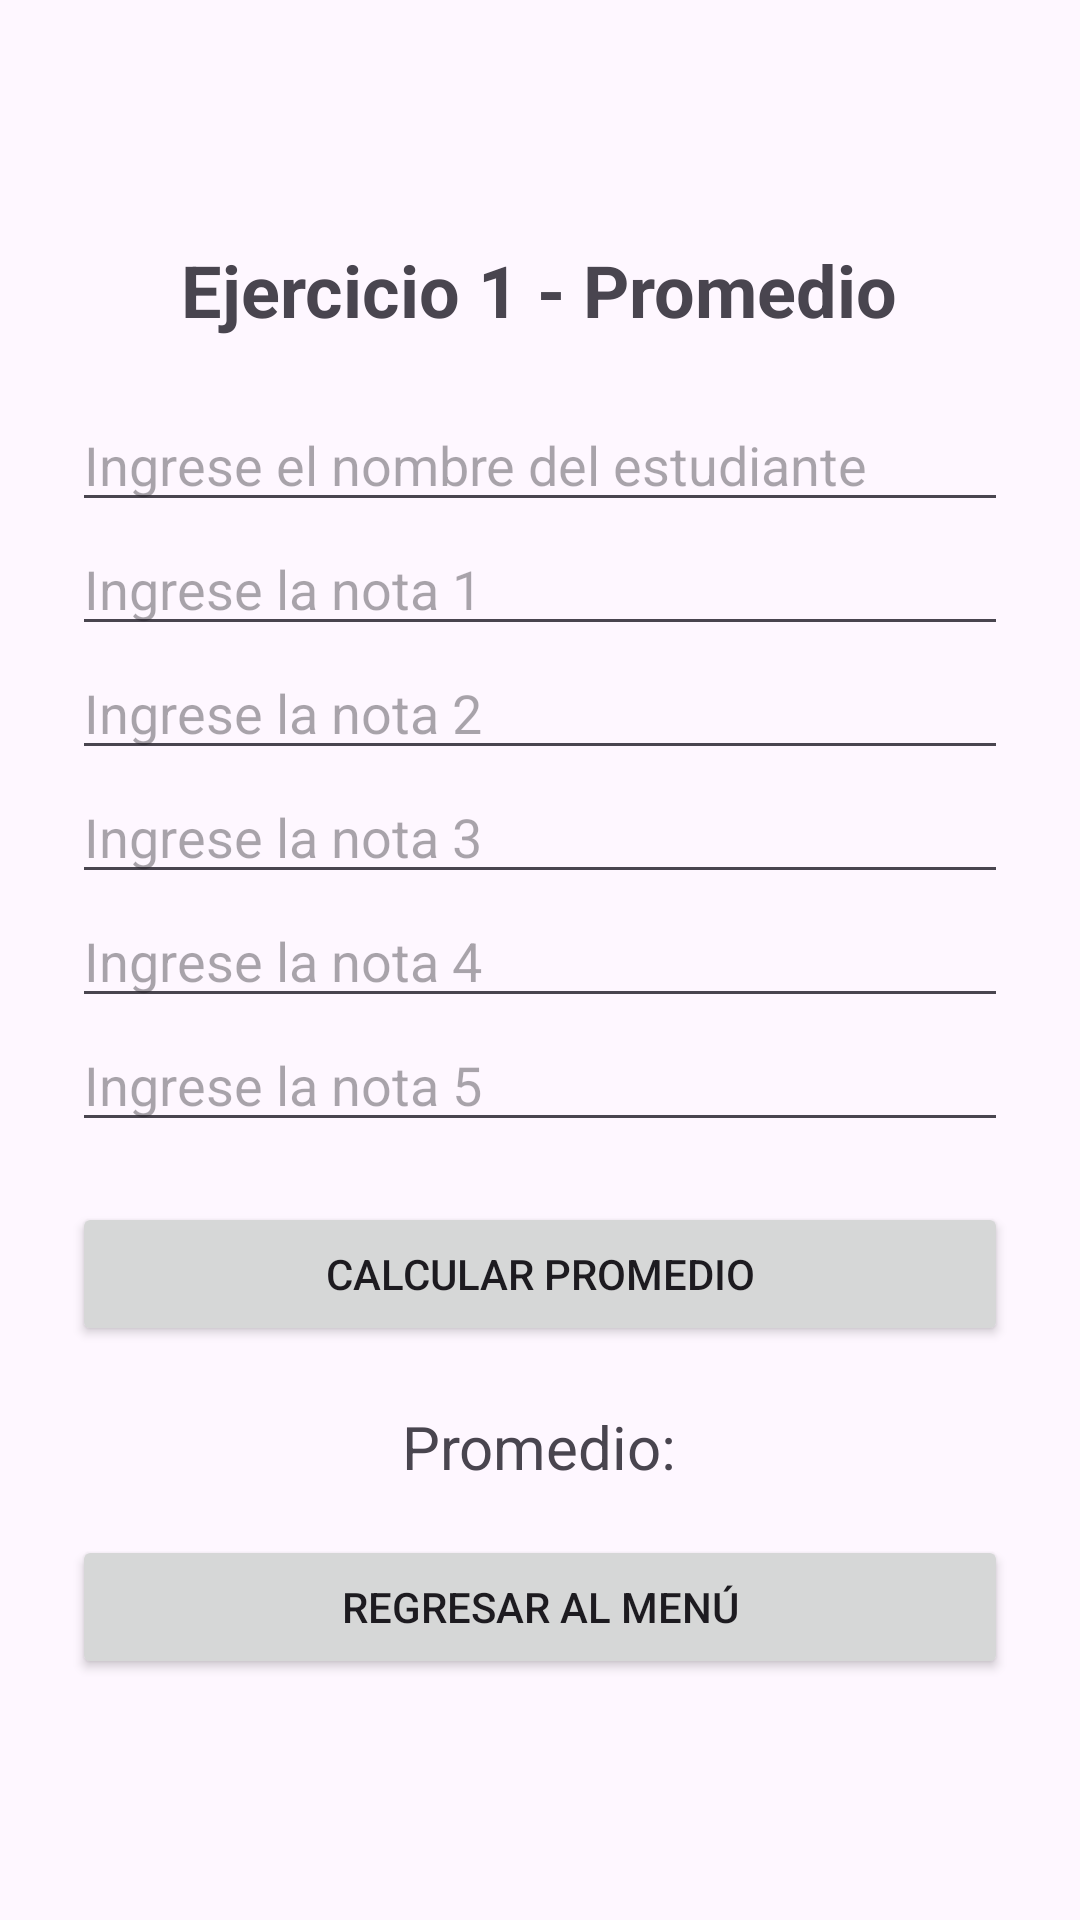

Write the Android layout XML for this screen, with the resource values it uses.
<!-- AndroidManifest.xml: application theme Theme.DESAFIO1_DSM -->
<!-- res/layout/activity_promedio.xml -->
<?xml version="1.0" encoding="utf-8"?>
<LinearLayout
    xmlns:android="http://schemas.android.com/apk/res/android"
    android:layout_width="match_parent"
    android:layout_height="match_parent"
    android:orientation="vertical"
    android:gravity="center"
    android:padding="24dp">

    <TextView
        android:layout_width="wrap_content"
        android:layout_height="wrap_content"
        android:text="@string/promedio_titulo"
        android:textSize="24sp"
        android:textStyle="bold"
        android:layout_marginBottom="20dp" />

    <EditText
        android:id="@+id/etNombre"
        android:layout_width="match_parent"
        android:layout_height="wrap_content"
        android:hint="@string/nombre_hint"
        android:inputType="textPersonName" />

    <EditText
        android:id="@+id/etNota1"
        android:layout_width="match_parent"
        android:layout_height="wrap_content"
        android:hint="@string/nota1_hint"
        android:inputType="numberDecimal" />

    <EditText
        android:id="@+id/etNota2"
        android:layout_width="match_parent"
        android:layout_height="wrap_content"
        android:hint="@string/nota2_hint"
        android:inputType="numberDecimal" />

    <EditText
        android:id="@+id/etNota3"
        android:layout_width="match_parent"
        android:layout_height="wrap_content"
        android:hint="@string/nota3_hint"
        android:inputType="numberDecimal" />

    <EditText
        android:id="@+id/etNota4"
        android:layout_width="match_parent"
        android:layout_height="wrap_content"
        android:hint="@string/nota4_hint"
        android:inputType="numberDecimal" />

    <EditText
        android:id="@+id/etNota5"
        android:layout_width="match_parent"
        android:layout_height="wrap_content"
        android:hint="@string/nota5_hint"
        android:inputType="numberDecimal" />

    <Button
        android:id="@+id/btnCalcular"
        android:layout_width="match_parent"
        android:layout_height="wrap_content"
        android:text="@string/btn_calcular_promedio"
        android:layout_marginTop="20dp" />

    <TextView
        android:id="@+id/tvResultado"
        android:layout_width="wrap_content"
        android:layout_height="wrap_content"
        android:text="@string/resultado_promedio"
        android:textSize="20sp"
        android:layout_marginTop="20dp" />

    <Button
        android:id="@+id/btnRegresar"
        android:layout_width="match_parent"
        android:layout_height="wrap_content"
        android:text="@string/regresar_menu"
        android:layout_marginTop="16dp" />

</LinearLayout>
<!-- resources referenced by this layout -->
<resources>
  <string name="btn_calcular_promedio">Calcular promedio</string>
  <string name="nombre_hint">Ingrese el nombre del estudiante</string>
  <string name="nota1_hint">Ingrese la nota 1</string>
  <string name="nota2_hint">Ingrese la nota 2</string>
  <string name="nota3_hint">Ingrese la nota 3</string>
  <string name="nota4_hint">Ingrese la nota 4</string>
  <string name="nota5_hint">Ingrese la nota 5</string>
  <string name="promedio_titulo">Ejercicio 1 - Promedio</string>
  <string name="regresar_menu">Regresar al menú</string>
  <string name="resultado_promedio">Promedio:</string>
  <style name="Theme.DESAFIO1_DSM" parent="Base.Theme.DESAFIO1_DSM" />
  <style name="Base.Theme.DESAFIO1_DSM" parent="Theme.Material3.DayNight.NoActionBar">
          
          
      </style>
</resources>
